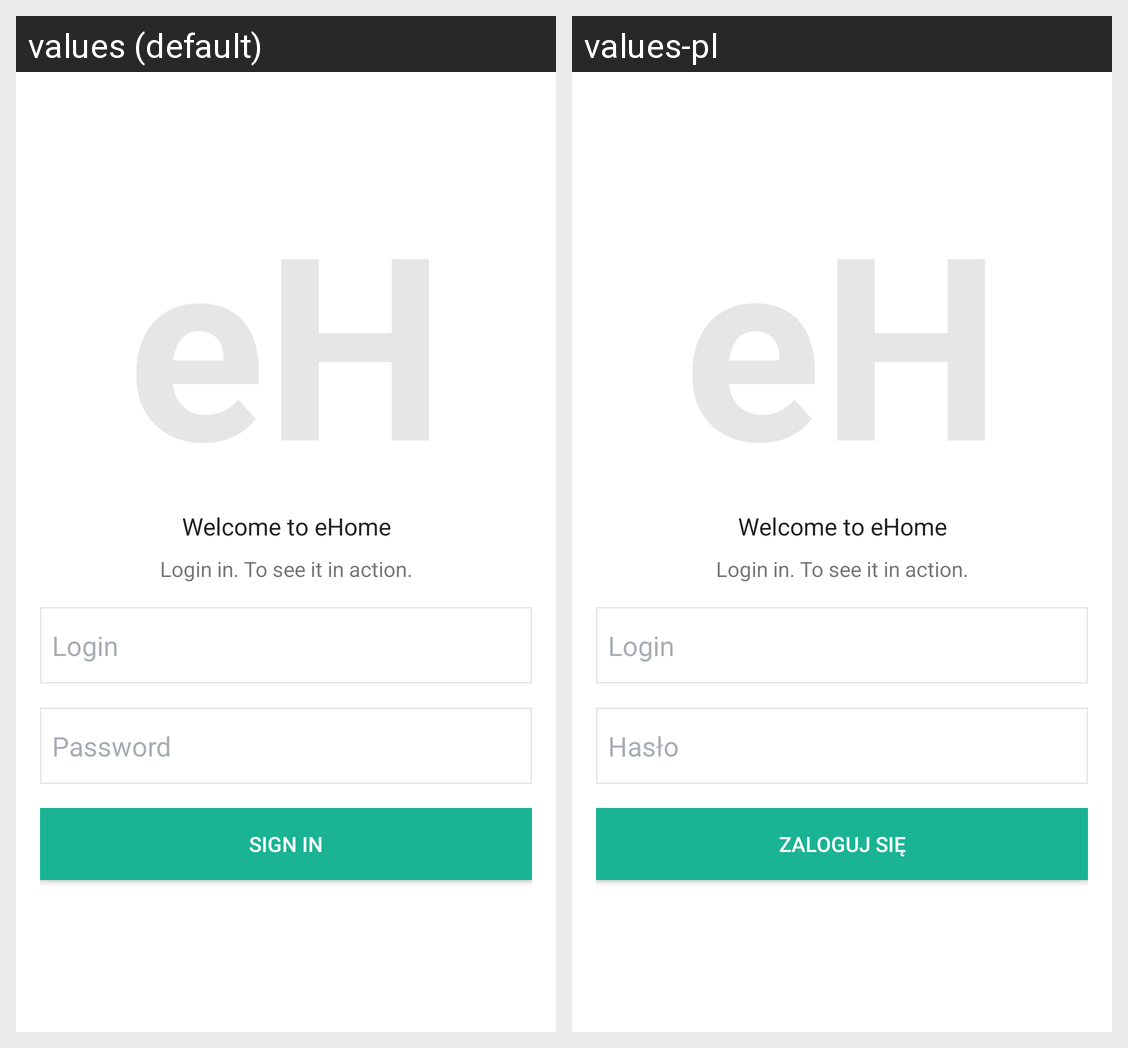

For this localized Android screen grid, give each drawn string resource with its value in every locale shown.
Android screen res/layout/activity_login.xml rendered under 2 locales, left to right: values (default), values-pl. Device: Nexus 5 (rendered at 1080×1920; each locale shown at half size, 540×960, under a caption strip naming it); theme AppTheme.
Strings drawn on this screen, with the default value and each locale's value (text and hints the layout hard-codes, and strings that could not be matched under every locale, appear in the picture but are not listed):

login.welcome.primary
  values: Welcome to eHome
  values-pl: Welcome to eHome  [not translated; the default value is used]

login.welcome.secondary
  values: Login in. To see it in action.
  values-pl: Login in. To see it in action.  [not translated; the default value is used]

login.login
  values: Login
  values-pl: Login

login.password
  values: Password
  values-pl: Hasło

login.button.signin
  values: Sign In
  values-pl: Zaloguj się
